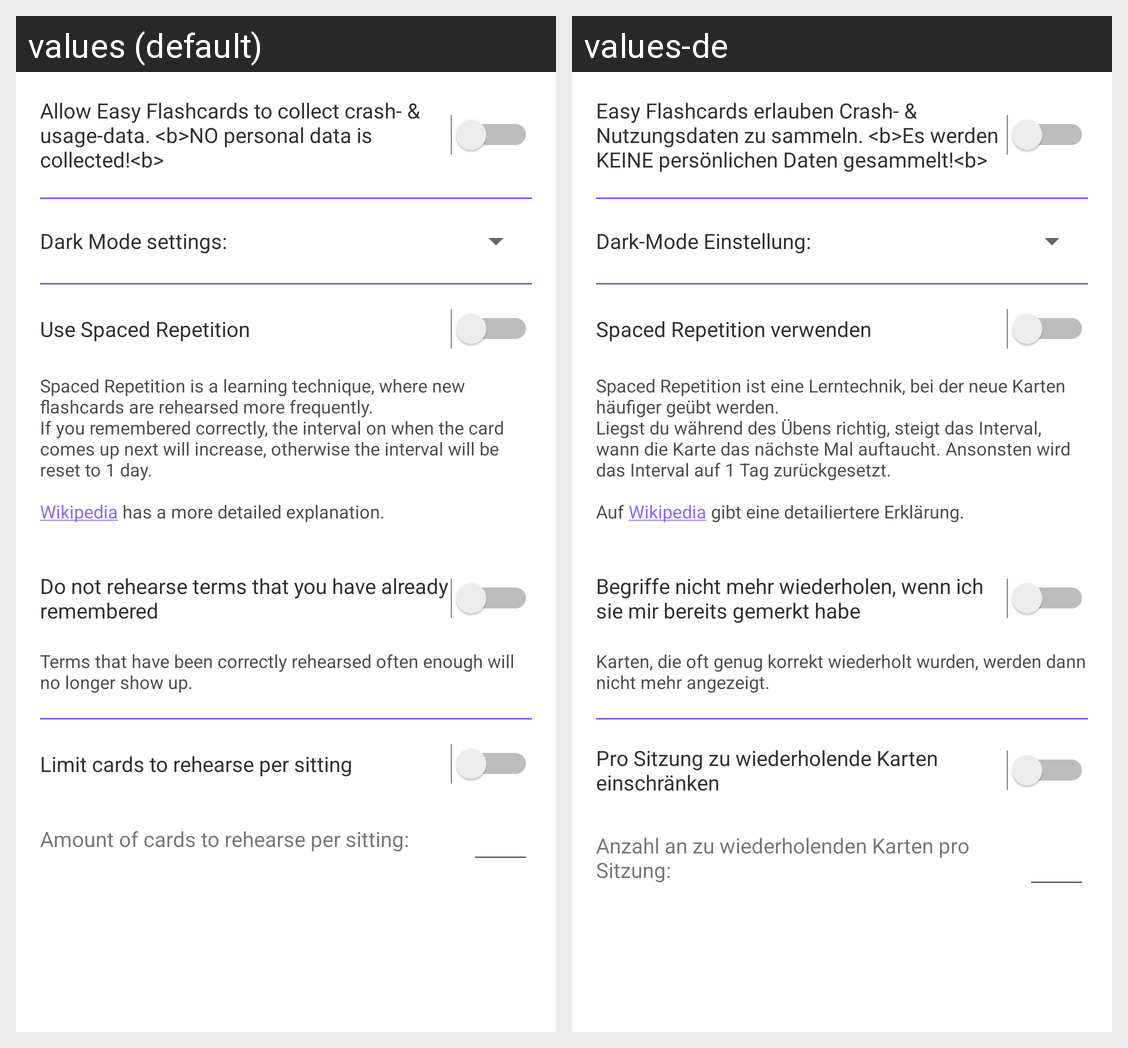

Locale-by-locale string values for the Android screen shown in this grid:
Android screen res/layout/screen_settings.xml rendered under 2 locales, left to right: values (default), values-de. Device: Nexus 5 (rendered at 1080×1920; each locale shown at half size, 540×960, under a caption strip naming it); theme AppTheme.
Strings drawn on this screen, with the default value and each locale's value (text and hints the layout hard-codes, and strings that could not be matched under every locale, appear in the picture but are not listed):

enableCrashReporting
  values: Allow Easy Flashcards to collect crash- & usage-data. <b>NO personal data is collected!<b>
  values-de: Easy Flashcards erlauben Crash- & Nutzungsdaten zu sammeln. <b>Es werden KEINE persönlichen Daten gesammelt!<b>

darkmodeSetting
  values: Dark Mode settings:
  values-de: Dark-Mode Einstellung:

useSpacedRepetition
  values: Use Spaced Repetition
  values-de: Spaced Repetition verwenden

explanationSpacedRepetition
  values: Spaced Repetition is a learning technique, where new flashcards are rehearsed more frequently.
      If you remembered correctly, the interval on when the card comes up next will increase, otherwise the interval will be reset to 1 day.
      
      Wikipedia has a more detailed explanation.
  values-de: Spaced Repetition ist eine Lerntechnik, bei der neue Karten häufiger geübt werden.
      Liegst du während des Übens richtig, steigt das Interval, wann die Karte das nächste Mal auftaucht. Ansonsten wird das Interval auf 1 Tag zurückgesetzt.
      
      Auf Wikipedia gibt eine detailiertere Erklärung.

dontRehearseLearnedTerms
  values: Do not rehearse terms that you have already remembered
  values-de: Begriffe nicht mehr wiederholen, wenn ich sie mir bereits gemerkt habe

dontRehearseLearnedTermsExplanation
  values: Terms that have been correctly rehearsed often enough will no longer show up.
  values-de: Karten, die oft genug korrekt wiederholt wurden, werden dann nicht mehr angezeigt.

useCardLimit
  values: Limit cards to rehearse per sitting
  values-de: Pro Sitzung zu wiederholende Karten einschränken

card_limit
  values: Amount of cards to rehearse per sitting:
  values-de: Anzahl an zu wiederholenden Karten pro Sitzung:
